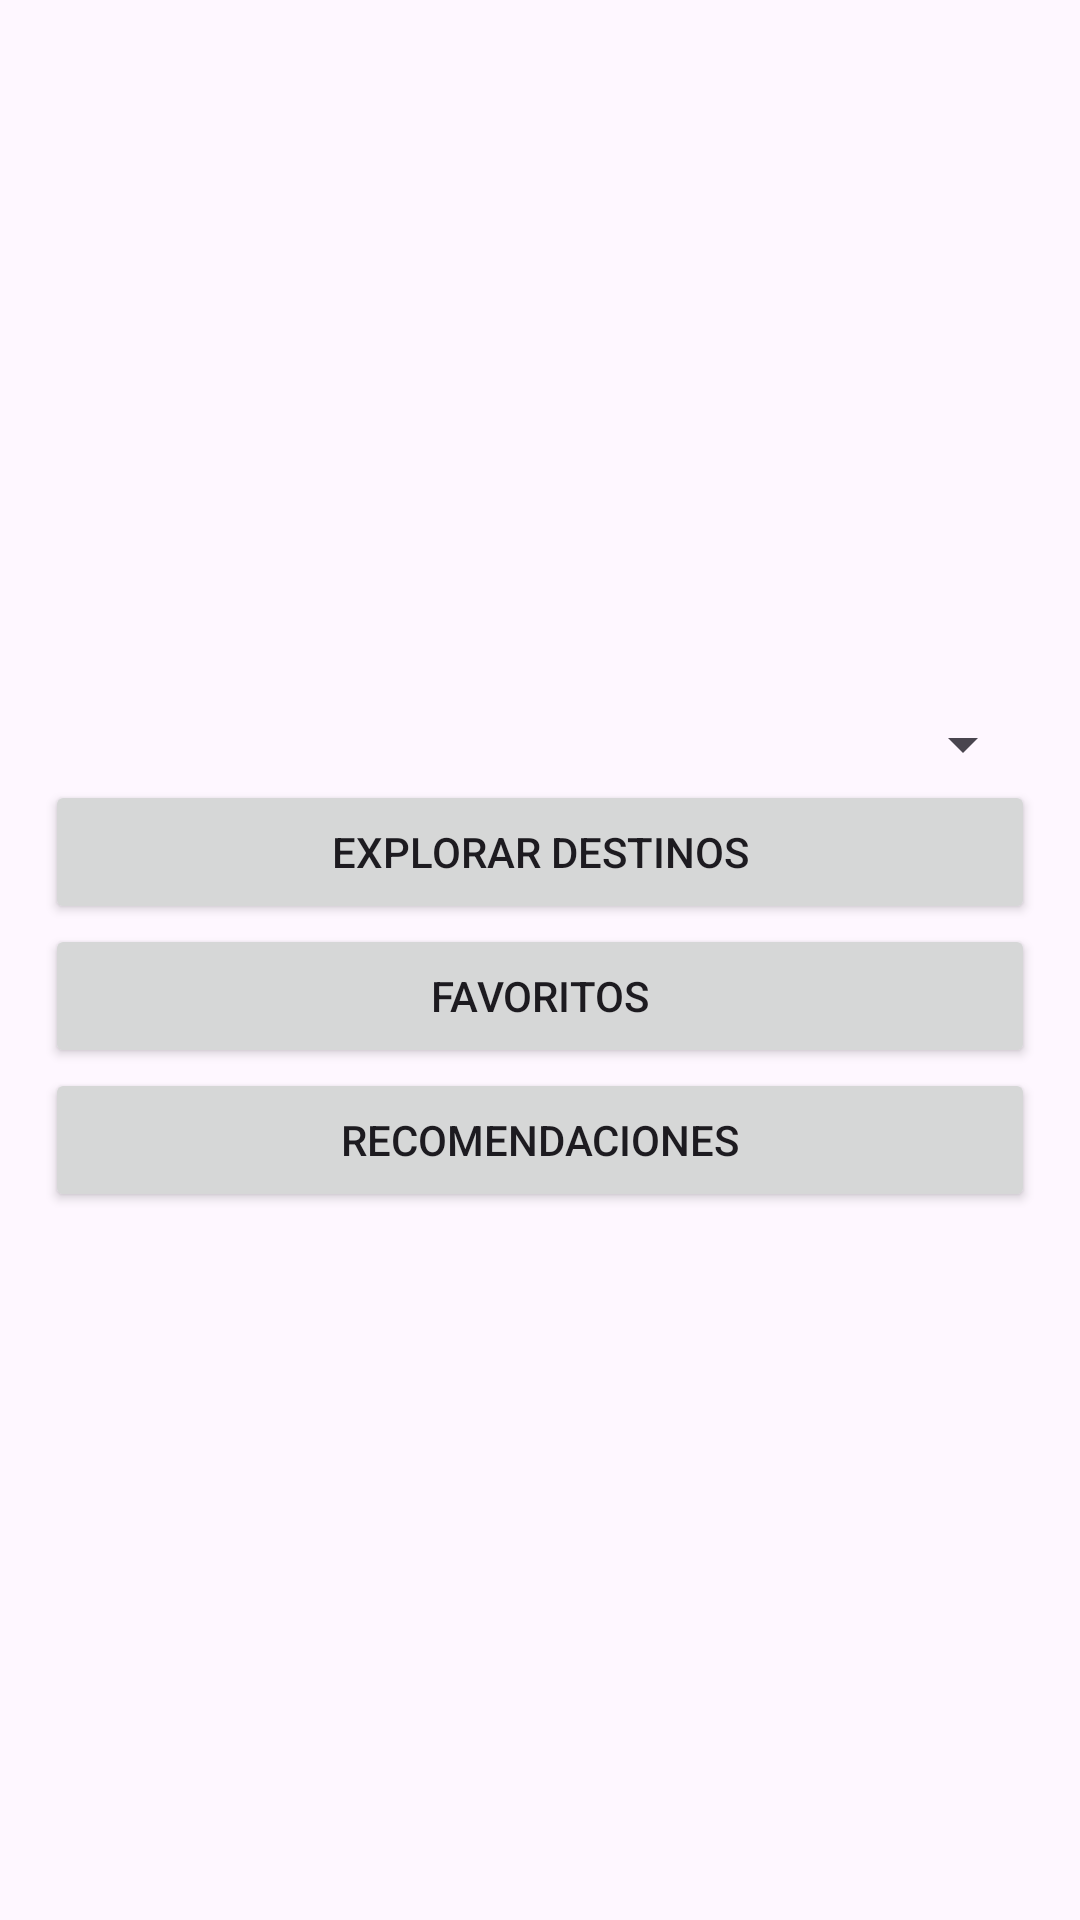

Here is an Android app screen rendered from its layout file. Give the layout XML and the strings, colors and styles it references.
<!-- AndroidManifest.xml: application theme Theme.MovilTaller1 -->
<!-- res/layout/activity_main.xml -->
<?xml version="1.0" encoding="utf-8"?>
<RelativeLayout xmlns:android="http://schemas.android.com/apk/res/android"
    xmlns:app="http://schemas.android.com/apk/res-auto"
    xmlns:tools="http://schemas.android.com/tools"
    android:id="@+id/main"
    android:layout_width="match_parent"
    android:layout_height="match_parent"
    android:gravity="center"
    android:padding="15dp"
    tools:context=".logica.MainActivity">

    <Spinner
        android:id="@+id/filtros"
        android:layout_width="match_parent"
        android:layout_height="wrap_content"
        android:paddingBottom="20dp"
        >

    </Spinner>

    <Button
        android:id="@+id/explorarBtn"
        android:layout_width="match_parent"
        android:layout_height="wrap_content"
        android:layout_below="@+id/filtros"
        android:text="@string/explorarStr"
        android:layout_centerInParent="true">

    </Button>
    <Button
        android:id="@+id/favoritosBtn"
        android:layout_width="match_parent"
        android:layout_height="wrap_content"
        android:layout_below="@+id/explorarBtn"
        android:text="@string/favoritosStr"
        android:layout_centerVertical="true">

    </Button>
    <Button
        android:id="@+id/recomendacionesBtn"
        android:layout_width="match_parent"
        android:layout_height="wrap_content"
        android:layout_below="@+id/favoritosBtn"
        android:text="@string/recomendacionesStr"
        android:layout_centerVertical="true">

    </Button>

</RelativeLayout>
<!-- resources referenced by this layout -->
<resources>
  <string name="explorarStr">Explorar Destinos</string>
  <string name="favoritosStr">Favoritos</string>
  <string name="recomendacionesStr">Recomendaciones</string>
  <style name="Theme.MovilTaller1" parent="Base.Theme.MovilTaller1" />
  <style name="Base.Theme.MovilTaller1" parent="Theme.Material3.DayNight.NoActionBar">
          
          
      </style>
</resources>
